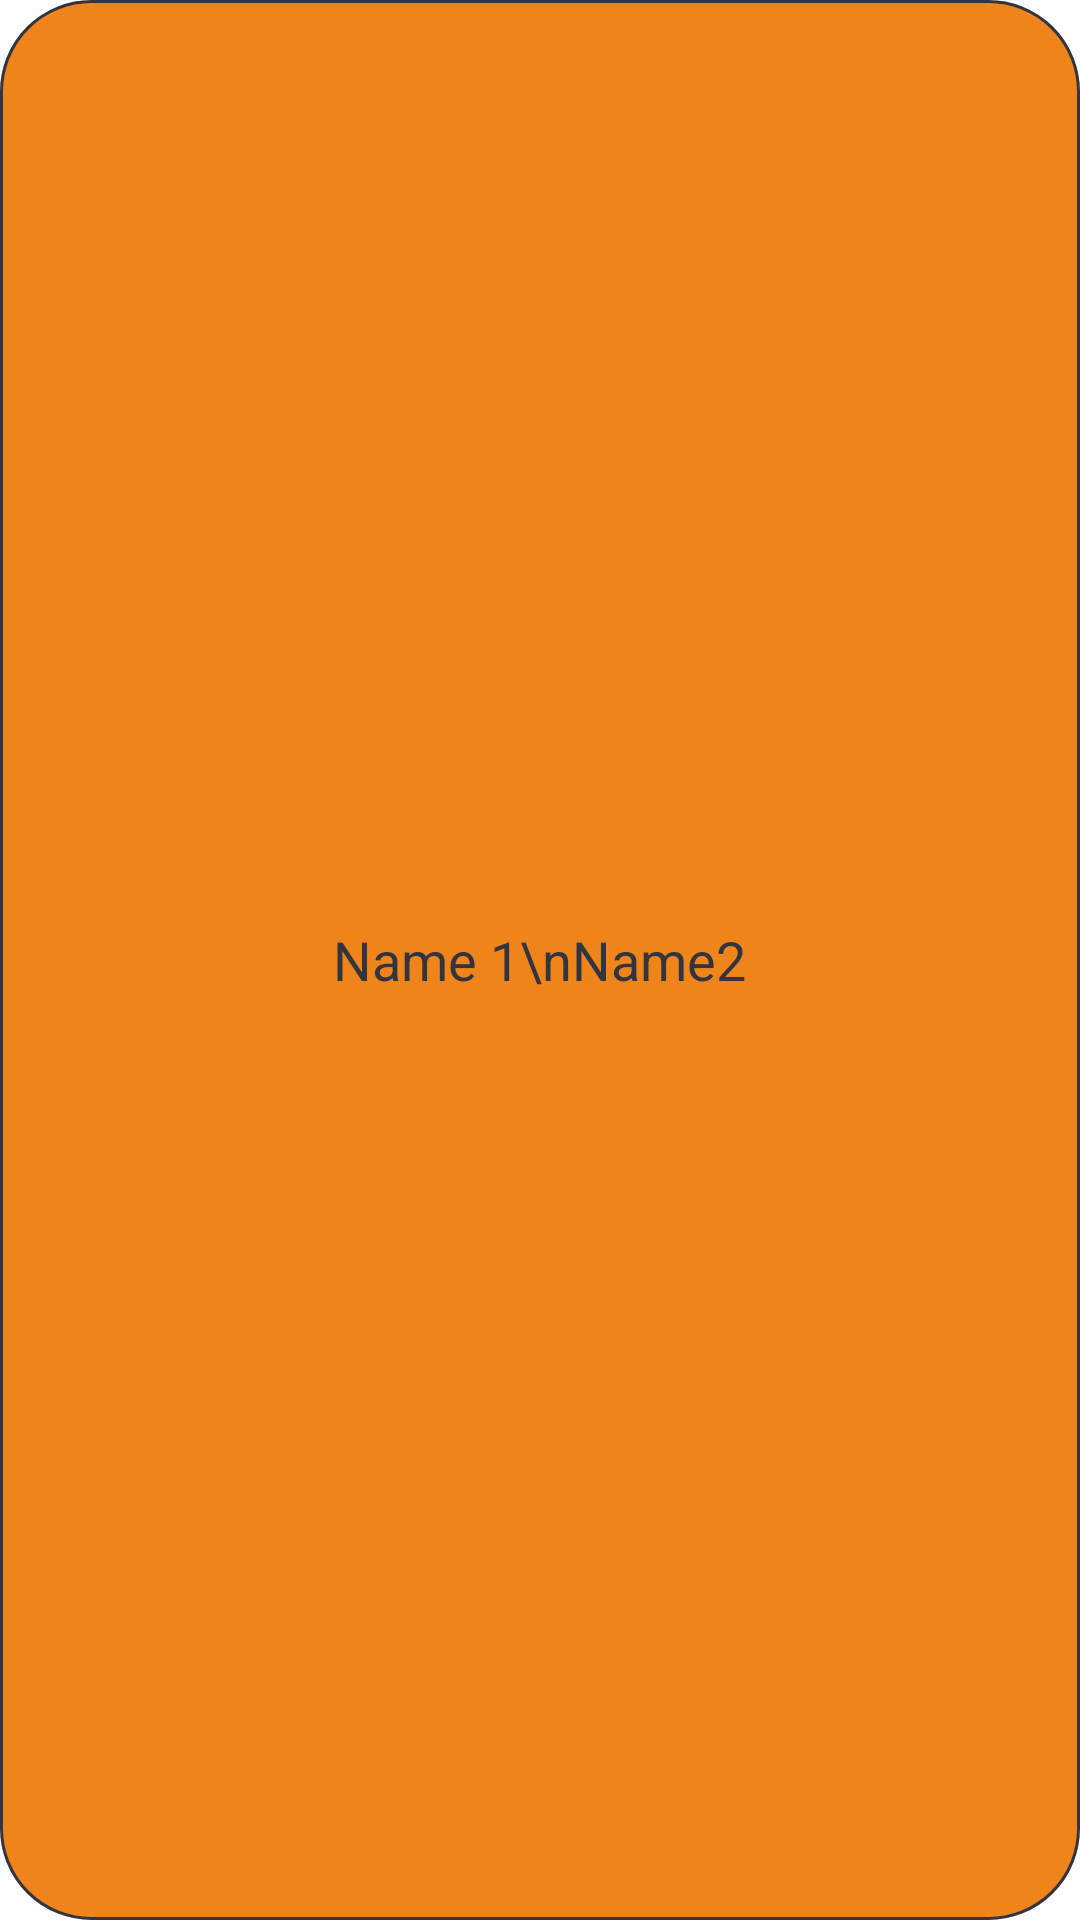

Write the Android layout XML for this screen, with the resource values it uses.
<!-- AndroidManifest.xml: application theme Theme.Enjoy -->
<!-- res/layout/popup.xml -->
<?xml version="1.0" encoding="utf-8"?>
<RelativeLayout
        xmlns:android="http://schemas.android.com/apk/res/android"
        xmlns:tools="http://schemas.android.com/tools"
        android:layout_width="wrap_content"
        android:layout_height="wrap_content"
        android:background="@drawable/popup">

  <TextView
          android:id="@+id/members"
          android:layout_width="wrap_content"
          android:layout_height="wrap_content"
          android:layout_centerInParent="true"
          android:layout_margin="20dp"
          android:textSize="18sp"
          android:textColor="@color/enjoy_dark"
          android:text="Name 1\nName2"
          tools:ignore="HardcodedText"/>
</RelativeLayout>
<!-- resources referenced by this layout -->
<resources>
  <color name="enjoy_dark">#FF32353f</color>
  <!-- drawable popup (drawable) -->
  <?xml version="1.0" encoding="utf-8"?>
  <shape xmlns:android="http://schemas.android.com/apk/res/android"
         android:shape="rectangle">
    <solid android:color="@color/enjoy_orange"/>
    <corners android:radius="30dp"/>
    <stroke
            android:width="1dp"
            android:color="@color/enjoy_dark"/>
  </shape>
  <style name="Theme.Enjoy" parent="Theme.MaterialComponents.DayNight.DarkActionBar">
      <item name="colorPrimary">@color/enjoy_orange</item>
      <item name="colorOnPrimary">@color/enjoy_dark</item>
      <item name="android:statusBarColor" tools:targetApi="l">?attr/colorOnPrimary</item>
      <item name="backgroundTint" tools:targetApi="l">?attr/colorOnPrimary</item>
      <item name="android:textCursorDrawable" tools:targetApi="l">?attr/colorOnPrimary</item>
      <item name="colorControlActivated">?attr/colorOnPrimary</item>
      <item name="radioButtonStyle">@style/Theme.Enjoy.RadioButton</item>
    </style>
  <color name="enjoy_orange">#ef851a</color>
  <style name="Theme.Enjoy.RadioButton" parent="Theme.AppCompat.Light">
      <item name="buttonTint">@color/enjoy_orange</item>
    </style>
</resources>
